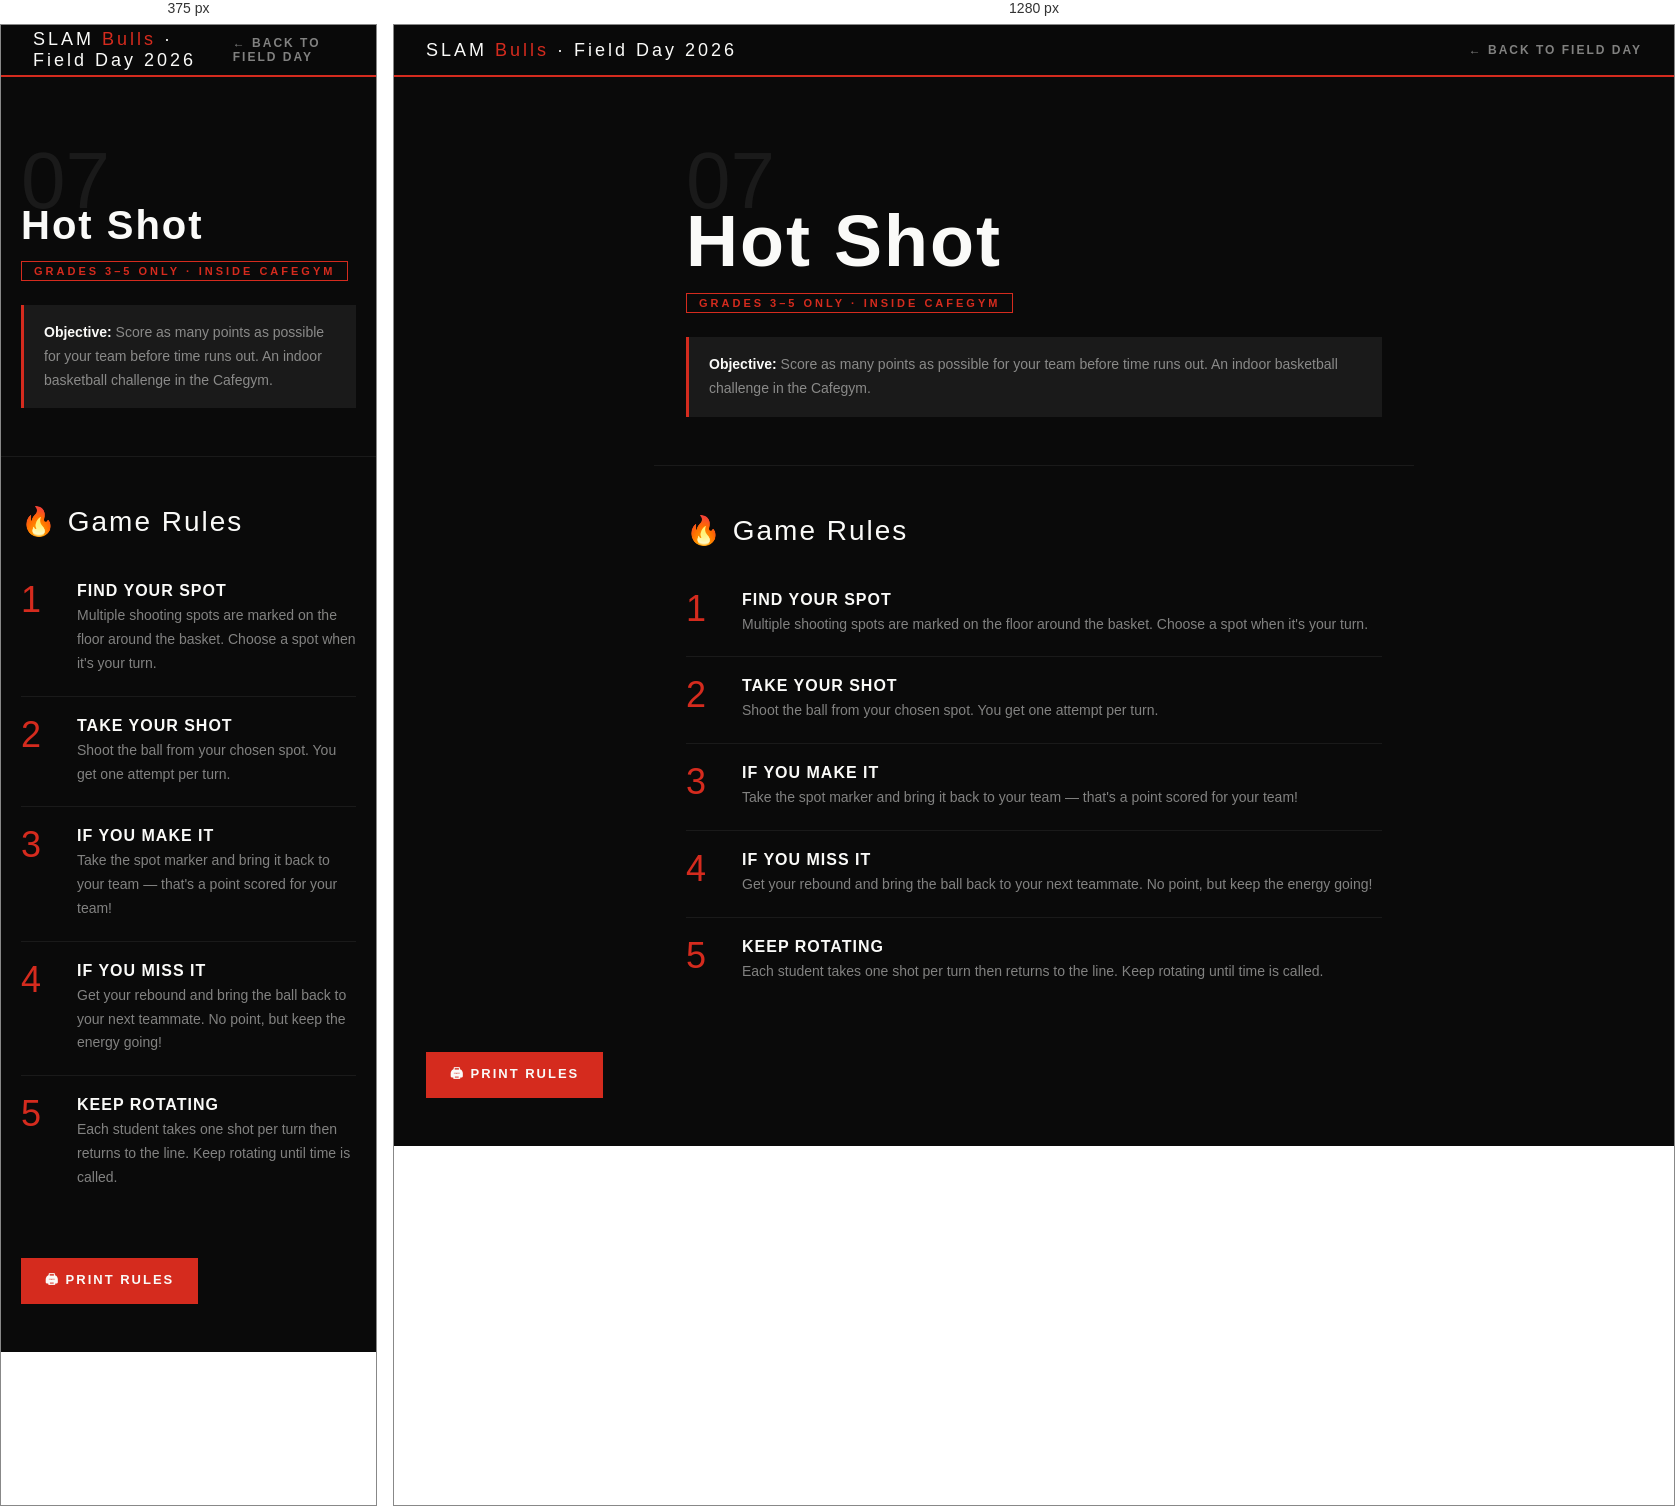
Rendered at 375 px and 1280 px, left to right.

<!-- file: rules-hotshot.html -->
<!DOCTYPE html>
<html lang="en">
<head>
<meta charset="UTF-8">
<meta name="viewport" content="width=device-width, initial-scale=1.0">
<title>Hot Shot — Rules · Field Day 2026</title>
<link href="https://fonts.googleapis.com/css2?family=Bebas+Neue&family=Barlow+Condensed:wght@400;600;700&family=Barlow:wght@400;500;600&display=swap" rel="stylesheet">
<style>
  :root { --red:#D52B1E; --white:#FAFAF8; --black:#0A0A0A; --gray:#111; --gray2:#1a1a1a; --muted:rgba(250,250,248,0.5); }
  *,*::before,*::after { box-sizing:border-box; margin:0; padding:0; }
  body { background:var(--black); color:var(--white); font-family:'Barlow',sans-serif; min-height:100vh; }
  .top-bar { background:rgba(10,10,10,0.97); border-bottom:2px solid var(--red); padding:0 2rem; height:52px; display:flex; align-items:center; justify-content:space-between; position:sticky; top:0; z-index:10; }
  .top-bar-logo { font-family:'Bebas Neue',sans-serif; font-size:18px; letter-spacing:3px; color:var(--white); }
  .top-bar-logo span { color:var(--red); }
  .back-btn { font-family:'Barlow Condensed',sans-serif; font-size:12px; font-weight:700; letter-spacing:2px; text-transform:uppercase; color:var(--muted); text-decoration:none; display:flex; align-items:center; gap:6px; transition:color .2s; }
  .back-btn:hover { color:var(--red); }
  .hero { padding:4rem 2rem 3rem; border-bottom:1px solid var(--gray2); max-width:760px; margin:0 auto; }
  .station-num { font-family:'Bebas Neue',sans-serif; font-size:80px; color:var(--gray2); line-height:1; margin-bottom:-16px; }
  .station-name { font-family:'Bebas Neue',sans-serif; font-size:clamp(40px,8vw,72px); letter-spacing:2px; color:var(--white); line-height:1; margin-bottom:1rem; }
  .station-tag { display:inline-block; font-family:'Barlow Condensed',sans-serif; font-size:11px; font-weight:700; letter-spacing:3px; text-transform:uppercase; color:var(--red); border:1px solid var(--red); padding:3px 12px; margin-bottom:1.5rem; }
  .objective { background:var(--gray2); border-left:3px solid var(--red); padding:1rem 1.25rem; font-family:'Barlow',sans-serif; font-size:14px; color:var(--muted); line-height:1.7; }
  .objective strong { color:var(--white); font-weight:600; }
  .rules-wrap { max-width:760px; margin:0 auto; padding:3rem 2rem; }
  .rules-title { font-family:'Bebas Neue',sans-serif; font-size:28px; letter-spacing:2px; color:var(--white); margin-bottom:1.5rem; }
  .rule { display:flex; gap:1.25rem; padding:1.25rem 0; border-bottom:1px solid var(--gray2); align-items:flex-start; }
  .rule:last-child { border-bottom:none; }
  .rule-num { font-family:'Bebas Neue',sans-serif; font-size:36px; color:var(--red); line-height:1; min-width:36px; }
  .rule-body { flex:1; }
  .rule-title { font-family:'Barlow Condensed',sans-serif; font-size:16px; font-weight:700; letter-spacing:1px; text-transform:uppercase; color:var(--white); margin-bottom:4px; }
  .rule-desc { font-family:'Barlow',sans-serif; font-size:14px; color:var(--muted); line-height:1.7; }
  .print-btn { display:inline-flex; align-items:center; gap:8px; background:var(--red); color:var(--white); font-family:'Barlow Condensed',sans-serif; font-size:13px; font-weight:700; letter-spacing:2px; text-transform:uppercase; padding:12px 24px; border:none; cursor:pointer; margin:0 2rem 3rem; text-decoration:none; }
  .print-btn:hover { background:#A01F15; }
  @media print { .top-bar,.print-btn{display:none;} body{background:white;color:black;} .station-name,.rule-title{color:black;} .station-num{color:#eee;} .rule-num{color:var(--red);} .rule-desc{color:#444;} .objective{background:#f5f5f5;} .objective strong{color:black;} }
  @media (max-width:600px) { .hero,.rules-wrap{padding-left:1.25rem;padding-right:1.25rem;} .print-btn{margin-left:1.25rem;} }
</style>
</head>
<body>
<div class="top-bar">
  <div class="top-bar-logo">SLAM <span>Bulls</span> · Field Day 2026</div>
  <a href="fieldday2026.html" class="back-btn">← Back to Field Day</a>
</div>
<div class="hero">
  <div class="station-num">07</div>
  <h1 class="station-name">Hot Shot</h1>
  <div class="station-tag">Grades 3–5 Only · Inside Cafegym</div>
  <div class="objective"><strong>Objective:</strong> Score as many points as possible for your team before time runs out. An indoor basketball challenge in the Cafegym.</div>
</div>
<div class="rules-wrap">
  <div class="rules-title">🔥 Game Rules</div>
  <div class="rule">
    <div class="rule-num">1</div>
    <div class="rule-body">
      <div class="rule-title">Find Your Spot</div>
      <div class="rule-desc">Multiple shooting spots are marked on the floor around the basket. Choose a spot when it's your turn.</div>
    </div>
  </div>
  <div class="rule">
    <div class="rule-num">2</div>
    <div class="rule-body">
      <div class="rule-title">Take Your Shot</div>
      <div class="rule-desc">Shoot the ball from your chosen spot. You get one attempt per turn.</div>
    </div>
  </div>
  <div class="rule">
    <div class="rule-num">3</div>
    <div class="rule-body">
      <div class="rule-title">If You Make It</div>
      <div class="rule-desc">Take the spot marker and bring it back to your team — that's a point scored for your team!</div>
    </div>
  </div>
  <div class="rule">
    <div class="rule-num">4</div>
    <div class="rule-body">
      <div class="rule-title">If You Miss It</div>
      <div class="rule-desc">Get your rebound and bring the ball back to your next teammate. No point, but keep the energy going!</div>
    </div>
  </div>
  <div class="rule">
    <div class="rule-num">5</div>
    <div class="rule-body">
      <div class="rule-title">Keep Rotating</div>
      <div class="rule-desc">Each student takes one shot per turn then returns to the line. Keep rotating until time is called.</div>
    </div>
  </div>
</div>
<a href="javascript:window.print()" class="print-btn">🖨 Print Rules</a>
</body>
</html>